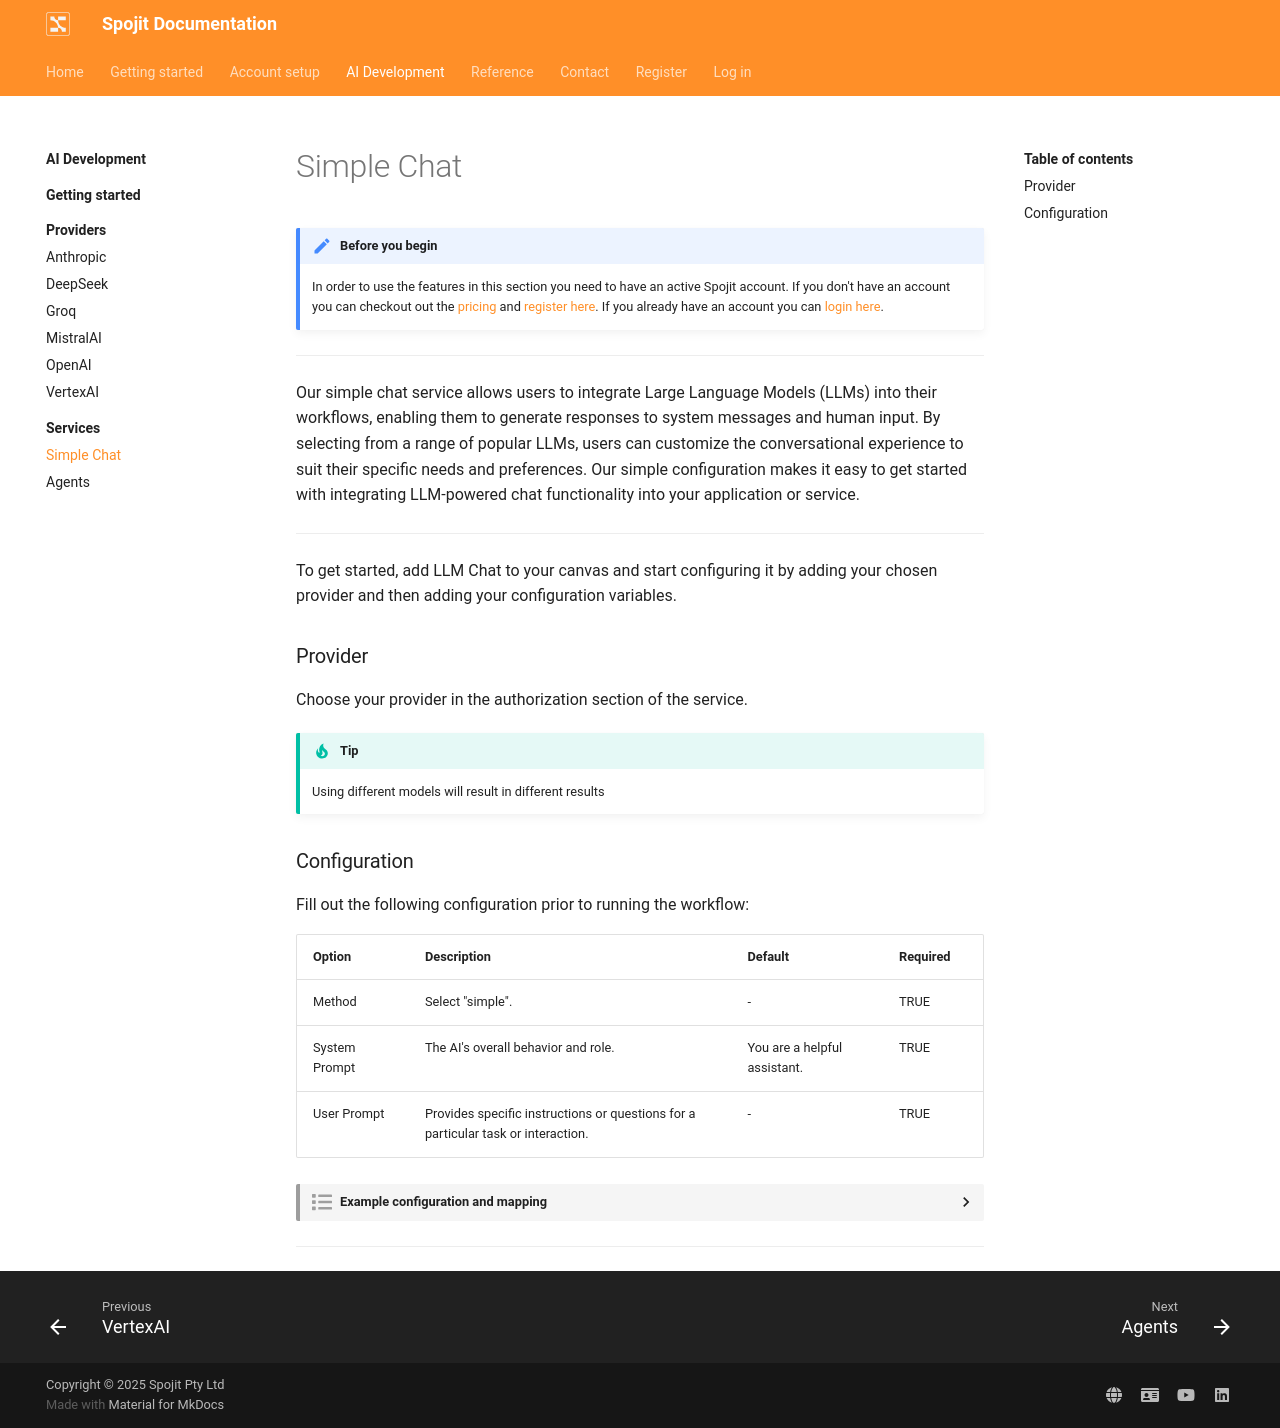

repository: spojit-flow/spojit-docs · page: ai-development/services/simple-chat/index.html · generator: mkdocs

---
description: Our chat service allows users to integrate Large Language Models (LLMs) into their workflows, enabling them to generate responses to system messages and human input. By selecting from a range of popular LLMs, users can customize the conversational experience to suit their specific needs and preferences. Our simple configuration makes it easy to get started with integrating LLM-powered chat functionality into your application or service.
---
---
template: overrides/main.html
---
!!! note "Before you begin" 

    In order to use the features in this section you need to have an active Spojit account. If you don't have an account you can checkout out the [pricing](https://www.spojit.com/pricing.html "Spojit Pricing"){target="_blank"} and [register here](https://app.spojit.com/register "Spojit Registration"){target="_blank"}.  If you already have an account you can [login here](https://app.spojit.com/login "Spojit Login"){target="_blank"}.
___

Our simple chat service allows users to integrate Large Language Models (LLMs) into their workflows, enabling them to generate responses to system messages and human input. By selecting from a range of popular LLMs, users can customize the conversational experience to suit their specific needs and preferences. Our simple configuration makes it easy to get started with integrating LLM-powered chat functionality into your application or service.

___

To get started, add LLM Chat to your canvas and start configuring it by adding your chosen provider and then adding your configuration variables.

### Provider

Choose your provider in the authorization section of the service.

!!! tip "Tip"

    Using different models will result in different results

### Configuration

Fill out the following configuration prior to running the workflow:

| Option        | Description                                                                       | Default | Required |
|---------------|-----------------------------------------------------------------------------------| ----------- | ----------- |
| Method        | Select "simple".                                                                  | - | TRUE |
| System Prompt | The AI's overall behavior and role.                                               | You are a helpful assistant. | TRUE |
| User Prompt   | Provides specific instructions or questions for a particular task or interaction. | - | TRUE |

??? spojit-example "Example configuration and mapping"

    === "1. Configuration"

        The following example shows you how to add a system and user prompt:

        ![LLM Simple Chat Configuration](/assets/images/ai-development/services/llm-chat/simple-chat-configuration.png "LLM Simple Chat Configuration")

    === "2. Service data setup"

        The simple chat service doesn't require any service data setup.
    
    === "3. Output Data"
 
        In this example the following output will be generated automatically by this service after it is run:

        ```json
        {
            "data": "Why did the JavaScript developer's flat method go to therapy? Because it was struggling to get to the root of its problems! (get it?)",
            "metadata": {
                "usage": {
                    "input_tokens": 61,
                    "output_tokens": 30,
                    "total_tokens": 91
                }
            }
        }
        ```
       
        The data node will have the content generated by the model while the metadata will show the model usage.
___
